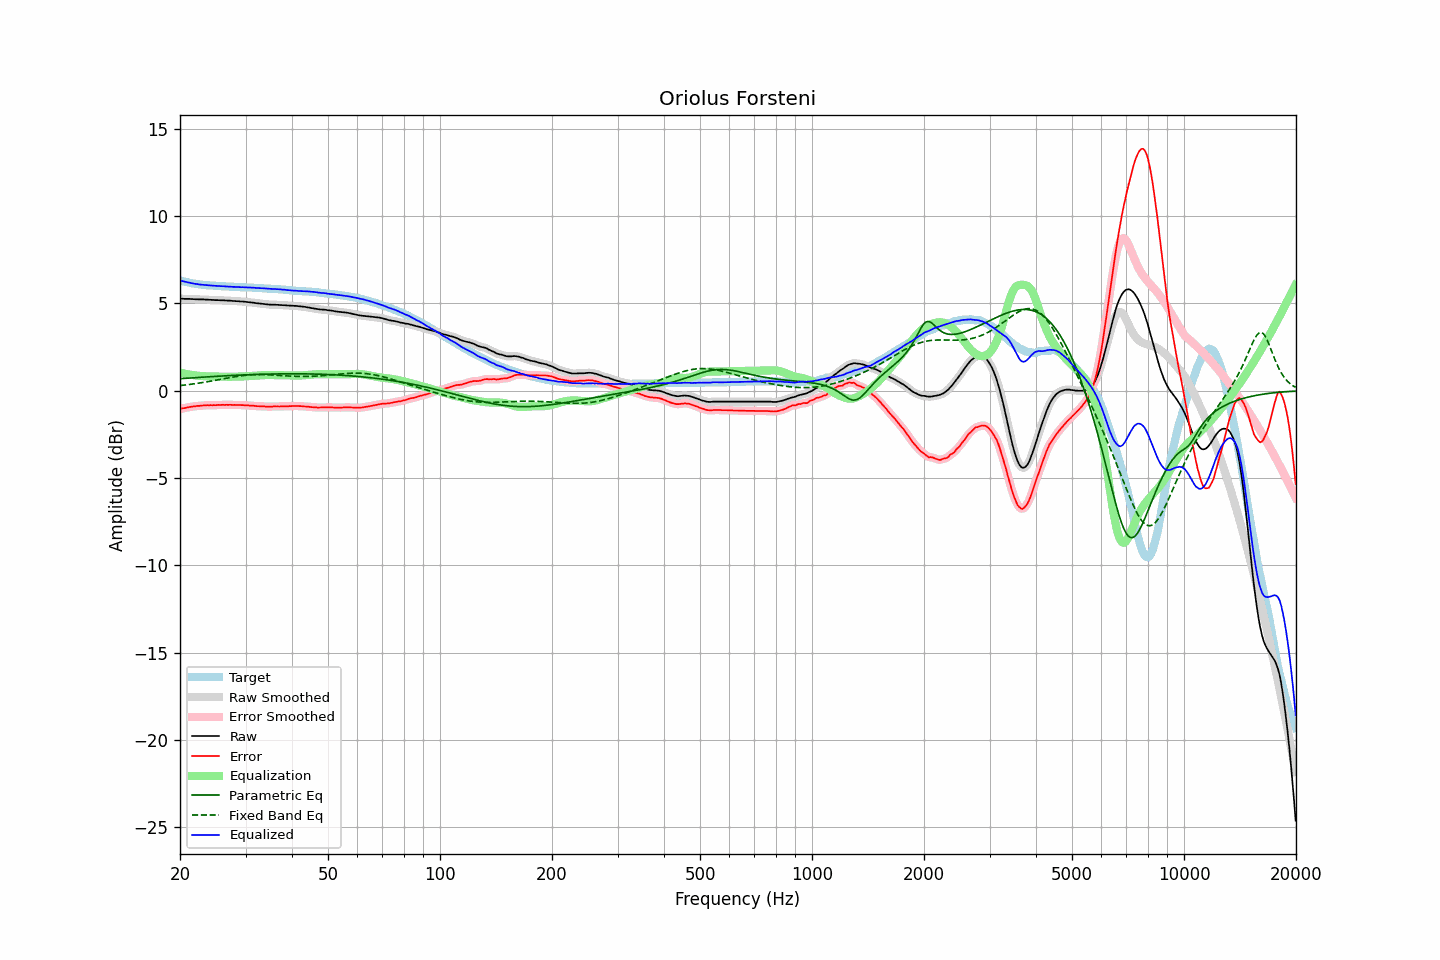

The table this chart was drawn from, first rows:
frequency, raw, error, smoothed, error_smoothed, equalization, parametric_eq, fixed_band_eq, equalized_raw, equalized_smoothed, target
20.00, 5.27, -1.05, 5.27, -1.04, 1.04, 0.69, 0.30, 6.32, 6.32, 6.32
20.20, 5.27, -1.02, 5.27, -1.02, 1.02, 0.70, 0.31, 6.29, 6.29, 6.29
20.40, 5.27, -1.00, 5.27, -1.00, 1.00, 0.71, 0.32, 6.27, 6.27, 6.27
20.61, 5.26, -0.99, 5.27, -0.98, 0.98, 0.71, 0.33, 6.24, 6.25, 6.25
20.81, 5.26, -0.97, 5.26, -0.96, 0.96, 0.72, 0.34, 6.22, 6.23, 6.23
21.02, 5.26, -0.95, 5.26, -0.95, 0.94, 0.73, 0.35, 6.21, 6.21, 6.21
21.23, 5.26, -0.92, 5.26, -0.93, 0.93, 0.73, 0.37, 6.19, 6.19, 6.19
21.44, 5.25, -0.91, 5.26, -0.91, 0.91, 0.74, 0.38, 6.17, 6.17, 6.17
21.66, 5.25, -0.89, 5.25, -0.90, 0.90, 0.74, 0.39, 6.15, 6.15, 6.15
21.87, 5.24, -0.89, 5.25, -0.89, 0.89, 0.75, 0.40, 6.13, 6.13, 6.14
22.09, 5.24, -0.87, 5.24, -0.88, 0.88, 0.76, 0.42, 6.12, 6.12, 6.12
22.31, 5.24, -0.86, 5.24, -0.87, 0.87, 0.76, 0.43, 6.11, 6.10, 6.10
22.54, 5.23, -0.86, 5.24, -0.86, 0.86, 0.77, 0.44, 6.09, 6.09, 6.09
22.76, 5.23, -0.85, 5.23, -0.85, 0.85, 0.77, 0.46, 6.08, 6.08, 6.08
22.99, 5.23, -0.84, 5.23, -0.84, 0.84, 0.78, 0.47, 6.07, 6.07, 6.07
23.22, 5.23, -0.83, 5.23, -0.83, 0.84, 0.79, 0.49, 6.07, 6.07, 6.06
23.45, 5.22, -0.83, 5.23, -0.83, 0.83, 0.79, 0.50, 6.05, 6.06, 6.05
23.69, 5.22, -0.82, 5.22, -0.82, 0.83, 0.80, 0.52, 6.05, 6.05, 6.04
23.92, 5.21, -0.83, 5.21, -0.82, 0.82, 0.80, 0.54, 6.04, 6.04, 6.04
24.16, 5.21, -0.82, 5.21, -0.82, 0.82, 0.81, 0.55, 6.03, 6.03, 6.03
24.40, 5.20, -0.83, 5.20, -0.82, 0.82, 0.82, 0.57, 6.02, 6.02, 6.03
24.65, 5.20, -0.82, 5.20, -0.82, 0.82, 0.82, 0.58, 6.02, 6.02, 6.02
24.89, 5.19, -0.83, 5.20, -0.82, 0.82, 0.83, 0.60, 6.01, 6.01, 6.02
25.14, 5.19, -0.82, 5.19, -0.82, 0.81, 0.83, 0.62, 6.01, 6.01, 6.01
25.39, 5.19, -0.80, 5.19, -0.81, 0.81, 0.84, 0.64, 6.00, 6.00, 6.00
25.65, 5.18, -0.81, 5.19, -0.81, 0.81, 0.84, 0.65, 5.99, 6.00, 6.00
25.91, 5.18, -0.80, 5.18, -0.81, 0.81, 0.85, 0.67, 5.99, 5.99, 5.99
26.16, 5.18, -0.80, 5.18, -0.81, 0.81, 0.85, 0.69, 5.99, 5.98, 5.98
26.43, 5.17, -0.81, 5.18, -0.80, 0.80, 0.86, 0.71, 5.98, 5.98, 5.98
26.69, 5.17, -0.80, 5.17, -0.80, 0.80, 0.86, 0.72, 5.98, 5.97, 5.97
26.96, 5.16, -0.81, 5.17, -0.80, 0.80, 0.87, 0.74, 5.97, 5.97, 5.97
27.23, 5.16, -0.80, 5.16, -0.80, 0.81, 0.87, 0.76, 5.97, 5.96, 5.96
27.50, 5.15, -0.81, 5.15, -0.81, 0.81, 0.88, 0.77, 5.96, 5.96, 5.96
27.77, 5.14, -0.82, 5.15, -0.81, 0.81, 0.88, 0.79, 5.95, 5.95, 5.96
28.05, 5.14, -0.80, 5.14, -0.81, 0.81, 0.89, 0.80, 5.95, 5.95, 5.95
28.33, 5.13, -0.81, 5.14, -0.81, 0.81, 0.89, 0.82, 5.94, 5.95, 5.95
28.62, 5.13, -0.81, 5.13, -0.81, 0.81, 0.90, 0.83, 5.94, 5.94, 5.94
28.90, 5.12, -0.81, 5.12, -0.81, 0.81, 0.90, 0.85, 5.94, 5.94, 5.93
29.19, 5.11, -0.82, 5.12, -0.82, 0.82, 0.90, 0.86, 5.93, 5.93, 5.93
29.48, 5.11, -0.82, 5.11, -0.82, 0.82, 0.91, 0.87, 5.93, 5.93, 5.93
29.78, 5.10, -0.83, 5.10, -0.83, 0.83, 0.91, 0.88, 5.93, 5.93, 5.93
30.08, 5.09, -0.83, 5.09, -0.83, 0.83, 0.92, 0.89, 5.92, 5.92, 5.93
30.38, 5.08, -0.83, 5.08, -0.84, 0.84, 0.92, 0.90, 5.92, 5.92, 5.92
30.68, 5.07, -0.84, 5.07, -0.84, 0.84, 0.92, 0.91, 5.91, 5.91, 5.91
30.99, 5.06, -0.85, 5.06, -0.85, 0.85, 0.93, 0.91, 5.91, 5.91, 5.91
31.30, 5.05, -0.86, 5.05, -0.85, 0.86, 0.93, 0.92, 5.91, 5.91, 5.91
31.61, 5.04, -0.86, 5.04, -0.86, 0.86, 0.93, 0.92, 5.90, 5.90, 5.90
31.93, 5.02, -0.87, 5.03, -0.87, 0.87, 0.94, 0.93, 5.89, 5.89, 5.90
32.24, 5.01, -0.88, 5.01, -0.88, 0.88, 0.94, 0.93, 5.89, 5.89, 5.89
32.57, 5.00, -0.88, 5.00, -0.88, 0.88, 0.94, 0.93, 5.88, 5.88, 5.88
32.89, 4.99, -0.89, 4.99, -0.89, 0.89, 0.95, 0.93, 5.88, 5.88, 5.88
33.22, 4.98, -0.89, 4.98, -0.89, 0.89, 0.95, 0.93, 5.88, 5.88, 5.88
33.55, 4.97, -0.89, 4.97, -0.90, 0.90, 0.95, 0.93, 5.87, 5.87, 5.86
33.89, 4.96, -0.90, 4.96, -0.90, 0.90, 0.95, 0.92, 5.86, 5.86, 5.86
34.23, 4.95, -0.91, 4.95, -0.90, 0.90, 0.96, 0.92, 5.85, 5.85, 5.86
34.57, 4.94, -0.90, 4.94, -0.91, 0.90, 0.96, 0.92, 5.85, 5.84, 5.85
34.92, 4.93, -0.91, 4.94, -0.91, 0.90, 0.96, 0.91, 5.84, 5.84, 5.84
35.27, 4.93, -0.91, 4.93, -0.90, 0.90, 0.96, 0.91, 5.84, 5.84, 5.84
35.62, 4.93, -0.89, 4.93, -0.90, 0.90, 0.96, 0.90, 5.83, 5.83, 5.83
35.97, 4.93, -0.89, 4.93, -0.89, 0.90, 0.97, 0.90, 5.83, 5.83, 5.82
... 635 more rows
